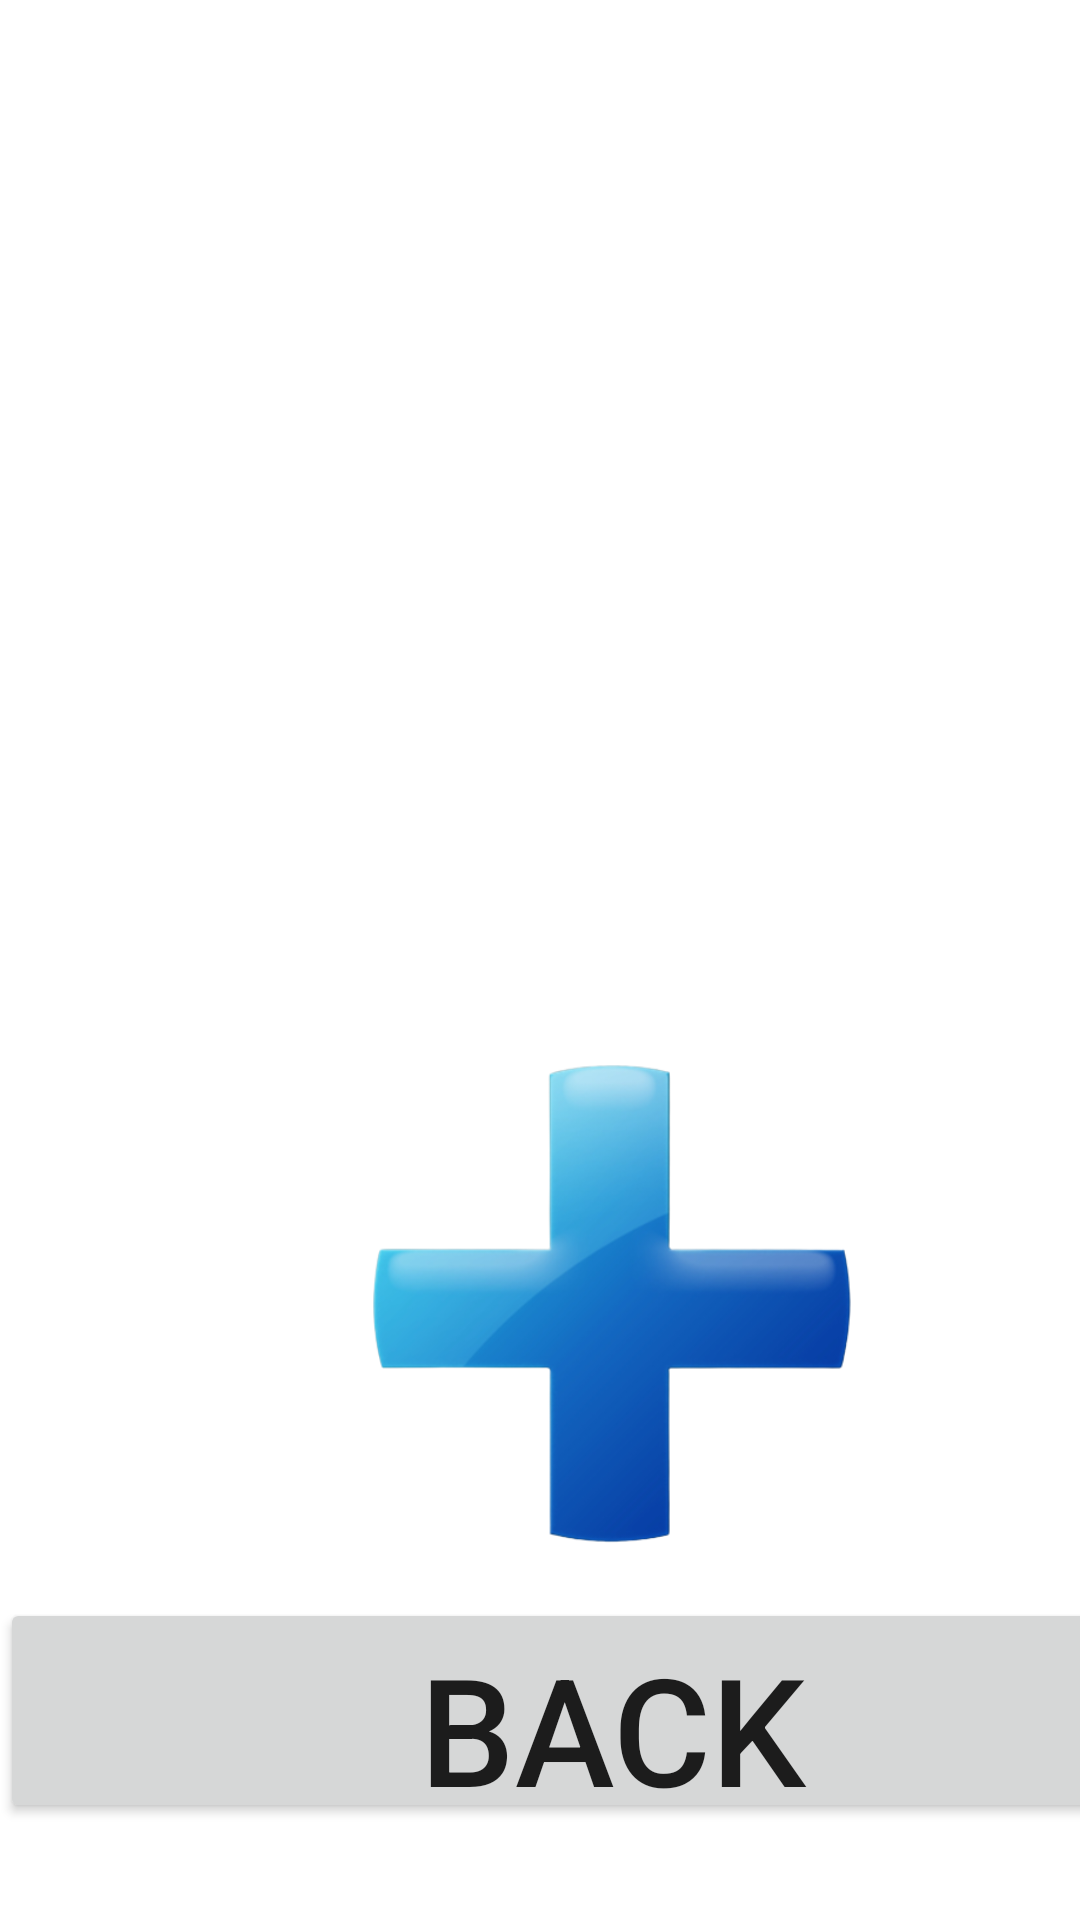

Write the Android layout XML for this screen, with the resource values it uses.
<!-- AndroidManifest.xml: application theme Theme.App_android_compteur -->
<!-- res/layout/activity_compteur.xml -->
<?xml version="1.0" encoding="utf-8"?>
<androidx.constraintlayout.widget.ConstraintLayout xmlns:android="http://schemas.android.com/apk/res/android"
    xmlns:app="http://schemas.android.com/apk/res-auto"
    xmlns:tools="http://schemas.android.com/tools"
    android:layout_width="match_parent"
    android:layout_height="match_parent"
    android:background="@drawable/background_jeux_0"
    tools:context=".CompteurActivity">

    <LinearLayout
        android:layout_width="408dp"
        android:layout_height="733dp"
        android:gravity=""
        android:orientation="vertical"
        tools:layout_editor_absoluteX="0dp"
        tools:layout_editor_absoluteY="0dp">

        <TextView
            android:id="@+id/points"
            android:layout_width="wrap_content"
            android:layout_height="wrap_content"
            android:layout_marginLeft="10dp"
            android:layout_marginTop="50dp"
            android:text="@string/app_point"
            android:textColor="@color/white"
            android:textSize="50dp" />

        <Space
            android:layout_width="match_parent"
            android:layout_height="220dp" />

        <LinearLayout
            android:layout_width="match_parent"
            android:layout_height="wrap_content"
            android:orientation="horizontal"></LinearLayout>

        <ImageView
            android:id="@+id/compte"
            android:layout_width="wrap_content"
            android:layout_height="196dp"
            android:layout_gravity="center"
            app:srcCompat="@drawable/plus" />

        <Button
            android:id="@+id/back"
            android:layout_width="match_parent"
            android:layout_height="75dp"
            android:layout_gravity="center"
            android:layout_marginTop="0dp"
            android:text="back"
            android:textAlignment="center"
            android:textSize="50dp" />

    </LinearLayout>

</androidx.constraintlayout.widget.ConstraintLayout>
<!-- resources referenced by this layout -->
<resources>
  <!-- drawable plus: png bitmap (drawable, 73445 bytes) -->
  <string name="app_point">Point : 0</string>
  <style name="Theme.App_android_compteur" parent="Theme.MaterialComponents.DayNight.DarkActionBar">
          
          <item name="colorPrimary">@color/purple_500</item>
          <item name="colorPrimaryVariant">@color/purple_700</item>
          <item name="colorOnPrimary">@color/white</item>
          
          <item name="colorSecondary">@color/teal_200</item>
          <item name="colorSecondaryVariant">@color/teal_700</item>
          <item name="colorOnSecondary">@color/black</item>
          
          <item name="android:statusBarColor" tools:targetApi="l">?attr/colorPrimaryVariant</item>
          
      </style>
  <!-- not gathered from this repository: default colours our renderer supplied (Android Studio template values) -->
  <color name="purple_500">#FF6200EE</color>
  <color name="purple_700">#FF3700B3</color>
  <color name="teal_200">#FF03DAC5</color>
  <color name="teal_700">#FF018786</color>
  <color name="black">#FF000000</color>
  <color name="white">#FFFFFFFF</color>
</resources>
